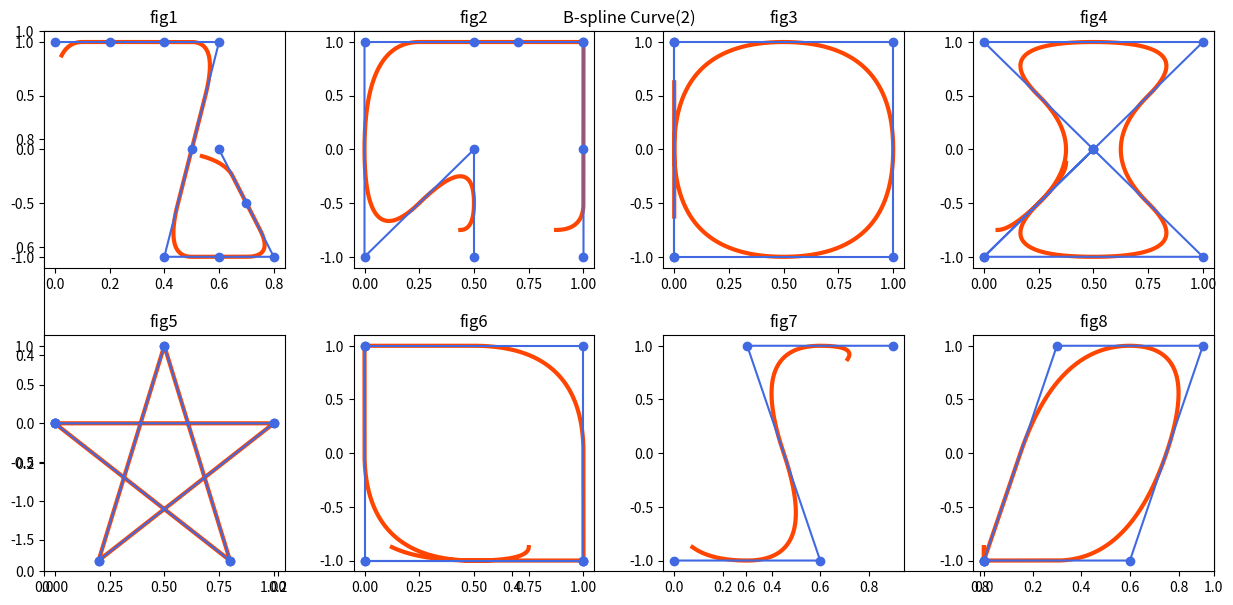

Generate this figure with matplotlib:
#绘制二次B样条曲线
from matplotlib import pyplot as plt
import numpy as np

def Com(n,i):               #组合数
    numerator=1
    denominator=1
    for j in range(n,n-i,-1):
        denominator*=j
        numerator*=(n-j+1)
    return denominator/numerator
def factorial(n):           #阶乘
    ans=1
    for i in range(1,n+1):
        ans*=i
    return ans
def X_plus(x,n):            #n次截幂函数
    if(x>0):
        return pow(x,n)
    else:
        return 0
def M(n,x):                 #n阶B样条函数
    ans=0
    for i in range(n+1):
        ans+=pow(-1,i)*Com(n,i)*X_plus(x+n/2-i,n-1)
    return ans/factorial(n-1)
def S(m,t,P):               #P输入X则输出xi,输入Y则输出yi
    #0<=t<=1
    ans=0
    n=len(P)-1
    for i in range(n+1):
        ans+=P[i]*M(m+1,n*t-i)
    return ans

fig = plt.figure(figsize=(13,6))
plt.title('B-spline Curve(2)')
T=np.linspace(0,1,1000)
def Plot(X,Y,i):
    Xt=[]
    Yt=[]
    m=2
    a=0
    b=2*i
    if  i>3:
        a=2
        b-=8
    for j in range(len(T)):
        Xt.append(S(m,T[j],X))
        Yt.append(S(m,T[j],Y))
    plt.subplot2grid((4,8),(a,b),colspan=2,rowspan=2).set_title("fig%d"%(i+1))
    plt.plot(Xt,Yt,color='orangered',linewidth=3)
    plt.plot(X,Y,color='royalblue',marker='o')

X=[ [0,0.2,0.4,0.6,0.5,0.4,0.6,0.8,0.7,0.6],
    [0.5,0.5,0,0,0.5,0.7,1,1,1,1],
    [0,0,1,1,0,0],
    [0.5,0,1,0.5,1,0,0.5,0],
    [0,0,1,1,0.2,0.2,0.5,0.5,0.8,0.8,0,0],
    [0,1,1,1,0,0,0,1],
    [0,0.6,0.3,0.9],
    [0,0,0.6,0.9,0.3,0,0]   ]
Y=[ [1,1,1,1,0,-1,-1,-1,-0.5,0],
    [-1,0,-1,1,1,1,1,1,0,-1],
    [-1,1,1,-1,-1,1],
    [0,-1,-1,0,1,1,0,-1],
    [0,0,0,0,-1.77,-1.77,1,1,-1.77,-1.77,0,0],
    [-1,-1,-1,1,1,1,-1,-1],
    [-1,-1,1,1],
    [-1,-1,-1,1,1,-1,-1]    ]
for i in range(8):
    Plot(X[i],Y[i],i)

plt.subplots_adjust(0.05,0.05,0.95,0.95,hspace=0.8,wspace=0.8)
plt.show()